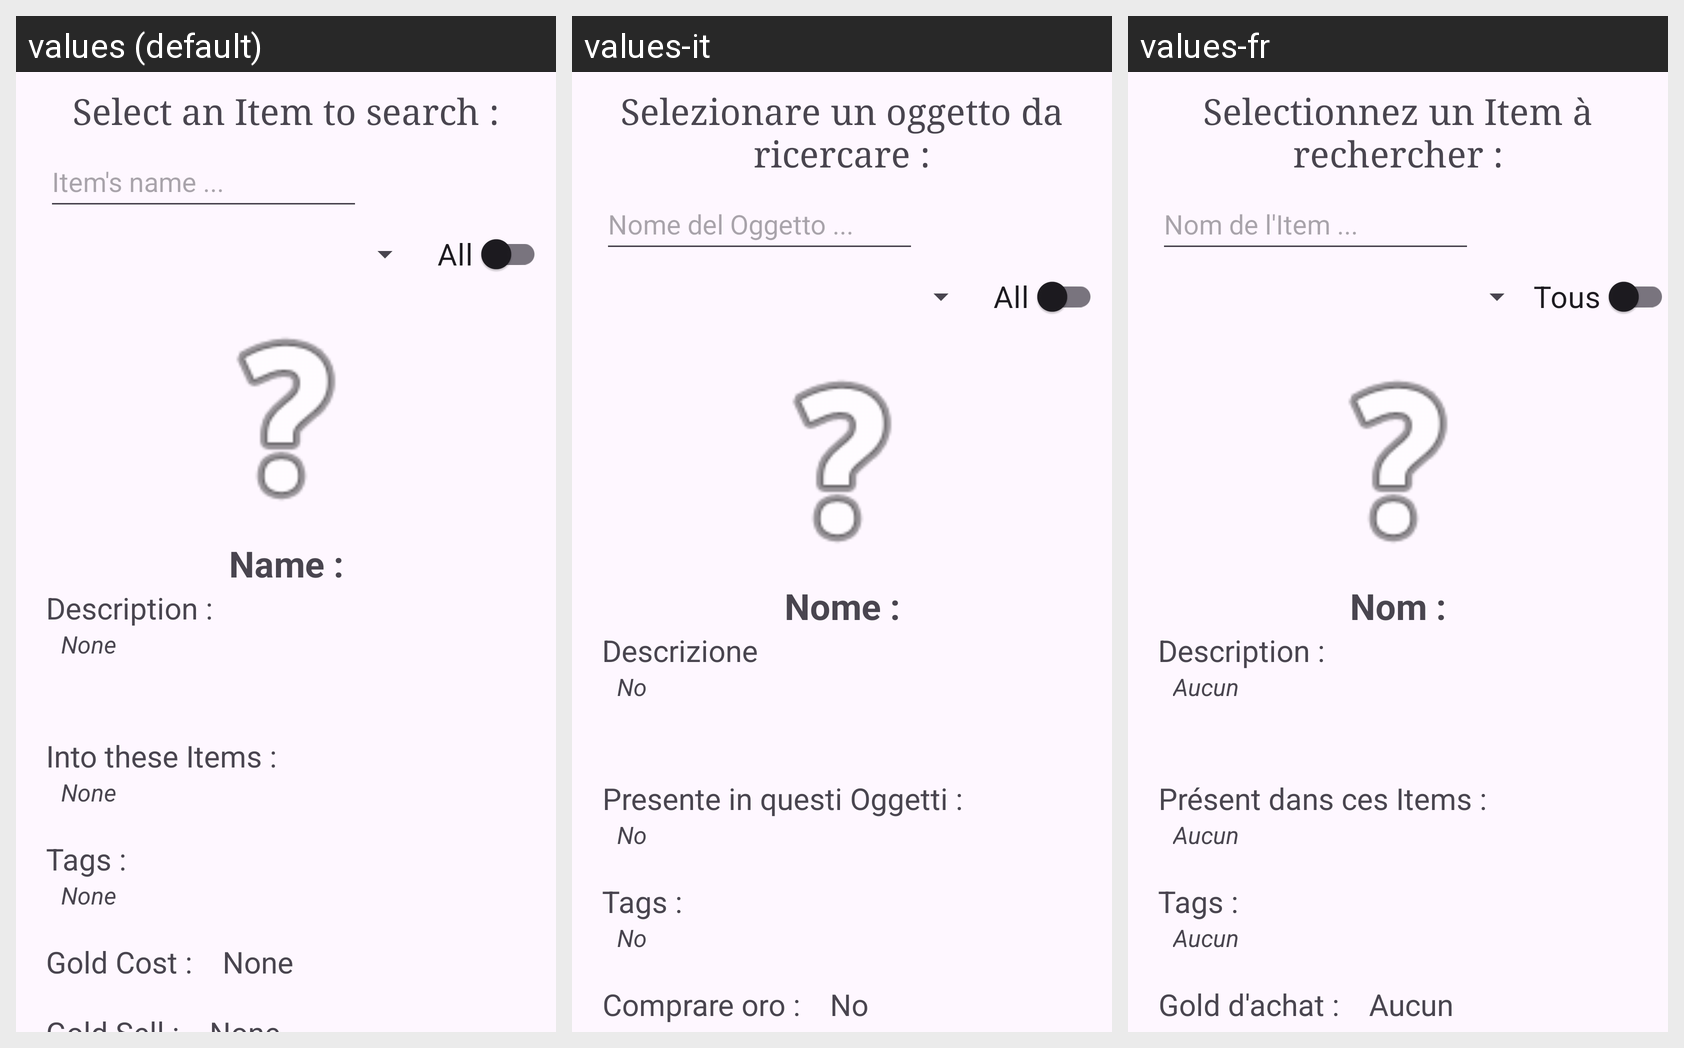

For this localized Android screen grid, give each drawn string resource with its value in every locale shown.
Android screen res/layout/activity_info_item.xml rendered under 3 locales, left to right: values (default), values-it, values-fr. Device: Nexus 5 (rendered at 1080×1920; each locale shown at half size, 540×960, under a caption strip naming it); theme Theme.LoL_Build.
Strings drawn on this screen, with the default value and each locale's value (text and hints the layout hard-codes appear in the picture but are not listed):

info_item_txt
  values: Select an Item to search :
  values-it: Selezionare un oggetto da ricercare :
  values-fr: Selectionnez un Item à rechercher :

search_item_txt
  values: Item's name ...
  values-it: Nome del Oggetto ...
  values-fr: Nom de l'Item ...

txt_none
  values: None
  values-it: No
  values-fr: Aucun

name_item
  values: Name :
  values-it: Nome :
  values-fr: Nom :

desc_item
  values: Description :
  values-it: Descrizione
  values-fr: Description :

item_into
  values: Into these Items :
  values-it: Presente in questi Oggetti :
  values-fr: Présent dans ces Items :

item_tags
  values: Tags :
  values-it: Tags :  [not translated; the default value is used]
  values-fr: Tags :  [not translated; the default value is used]

item_cost
  values: Gold Cost :
  values-it: Comprare oro :
  values-fr: Gold d'achat :

item_sell
  values: Gold Sell :
  values-it: Vendite di oro :
  values-fr: Gold de vente :

switch_item
  values: All 
  values-it: All   [not translated; the default value is used]
  values-fr: Tous
